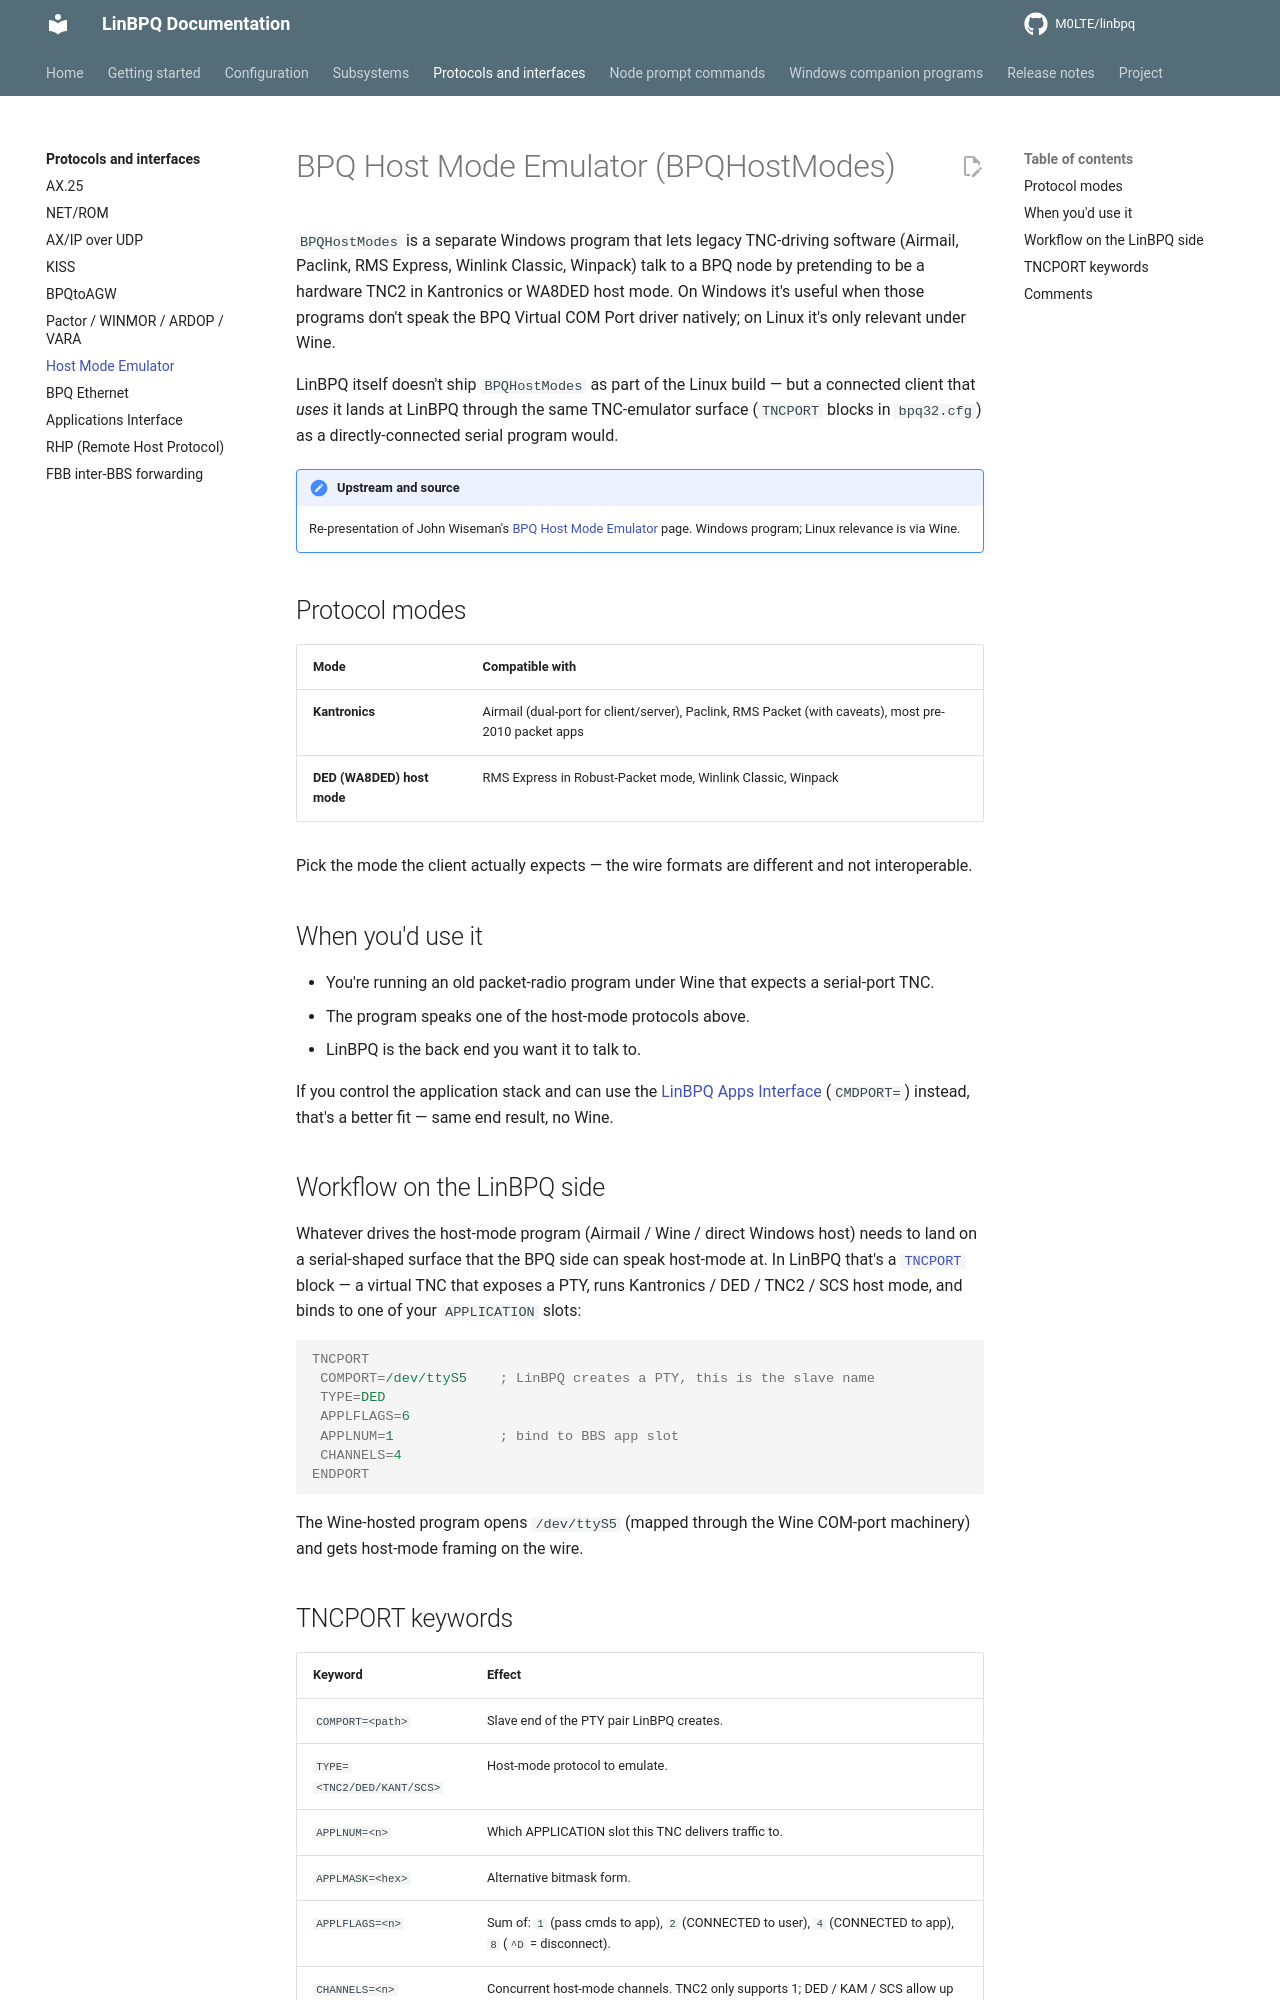

repository: M0LTE/linbpq · page: 6.0.25.28-patched.1/protocols/host-mode/index.html · generator: mkdocs

# BPQ Host Mode Emulator (BPQHostModes)

`BPQHostModes` is a separate Windows program that lets legacy
TNC-driving software (Airmail, Paclink, RMS Express, Winlink
Classic, Winpack) talk to a BPQ node by pretending to be a
hardware TNC2 in Kantronics or WA8DED host mode.  On Windows it's
useful when those programs don't speak the BPQ Virtual COM Port
driver natively; on Linux it's only relevant under Wine.

LinBPQ itself doesn't ship `BPQHostModes` as part of the Linux
build — but a connected client that *uses* it lands at LinBPQ
through the same TNC-emulator surface (`TNCPORT` blocks in
`bpq32.cfg`) as a directly-connected serial program would.

!!! note "Upstream and source"
    Re-presentation of John Wiseman's
    [BPQ Host Mode Emulator][upstream] page.  Windows program;
    Linux relevance is via Wine.

[upstream]: https://www.cantab.net/users/john.wiseman/Documents/BPQ%20Host%20Mode%20Emulator.htm

## Protocol modes

| Mode | Compatible with |
|---|---|
| **Kantronics** | Airmail (dual-port for client/server), Paclink, RMS Packet (with caveats), most pre-2010 packet apps |
| **DED (WA8DED) host mode** | RMS Express in Robust-Packet mode, Winlink Classic, Winpack |

Pick the mode the client actually expects — the wire formats are
different and not interoperable.

## When you'd use it

- You're running an old packet-radio program under Wine that
  expects a serial-port TNC.
- The program speaks one of the host-mode protocols above.
- LinBPQ is the back end you want it to talk to.

If you control the application stack and can use the [LinBPQ
Apps Interface][cmdport] (`CMDPORT=`) instead, that's a better
fit — same end result, no Wine.

[cmdport]: ../configuration/reference.md

## Workflow on the LinBPQ side

Whatever drives the host-mode program (Airmail / Wine / direct
Windows host) needs to land on a serial-shaped surface that the
BPQ side can speak host-mode at.  In LinBPQ that's a
[`TNCPORT`][tncport] block — a virtual TNC that exposes a PTY,
runs Kantronics / DED / TNC2 / SCS host mode, and binds to one
of your `APPLICATION` slots:

[tncport]: ../configuration/reference.md

```ini
TNCPORT
 COMPORT=/dev/ttyS5    ; LinBPQ creates a PTY, this is the slave name
 TYPE=DED
 APPLFLAGS=6
 APPLNUM=1             ; bind to BBS app slot
 CHANNELS=4
ENDPORT
```

The Wine-hosted program opens `/dev/ttyS5` (mapped through the
Wine COM-port machinery) and gets host-mode framing on the wire.
